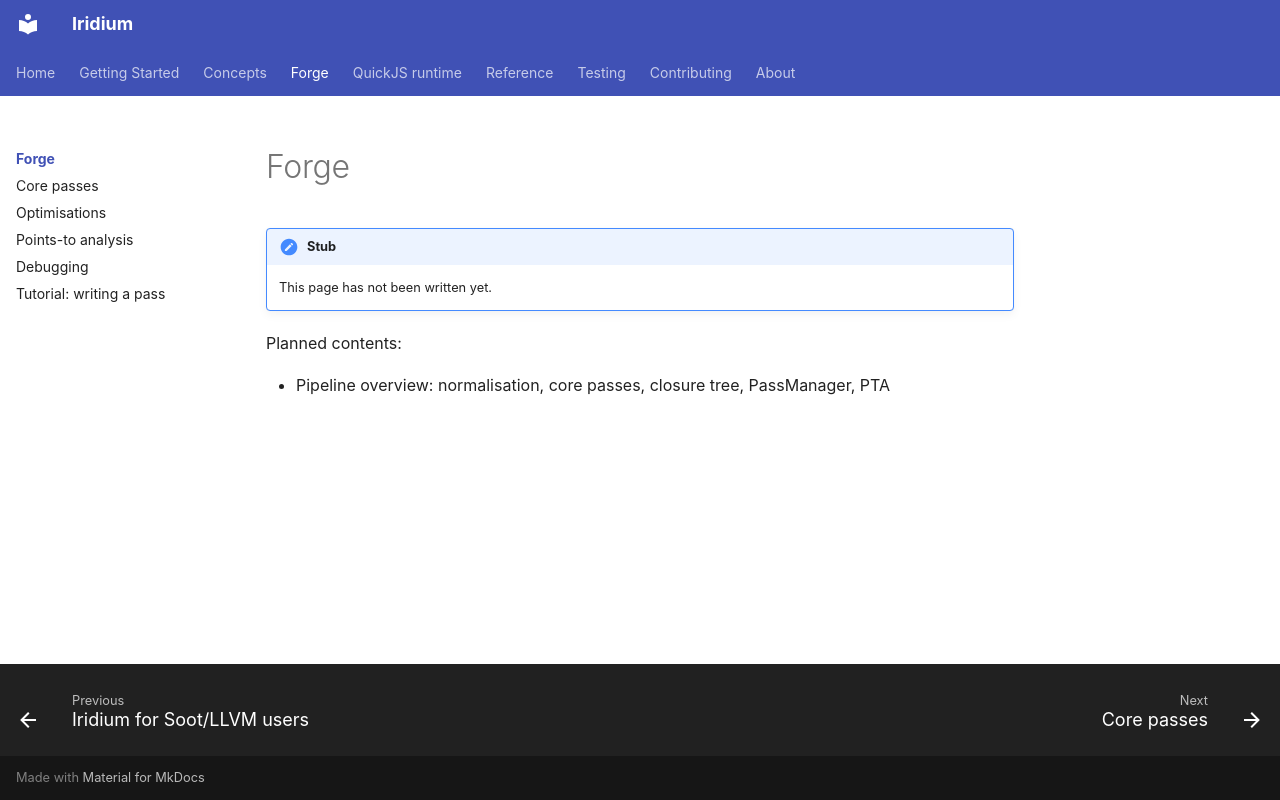

repository: CompL-Research/Iridium · page: forge/index.html · generator: mkdocs

# Forge

!!! note "Stub"
    This page has not been written yet.

Planned contents:

- Pipeline overview: normalisation, core passes, closure tree, PassManager, PTA
